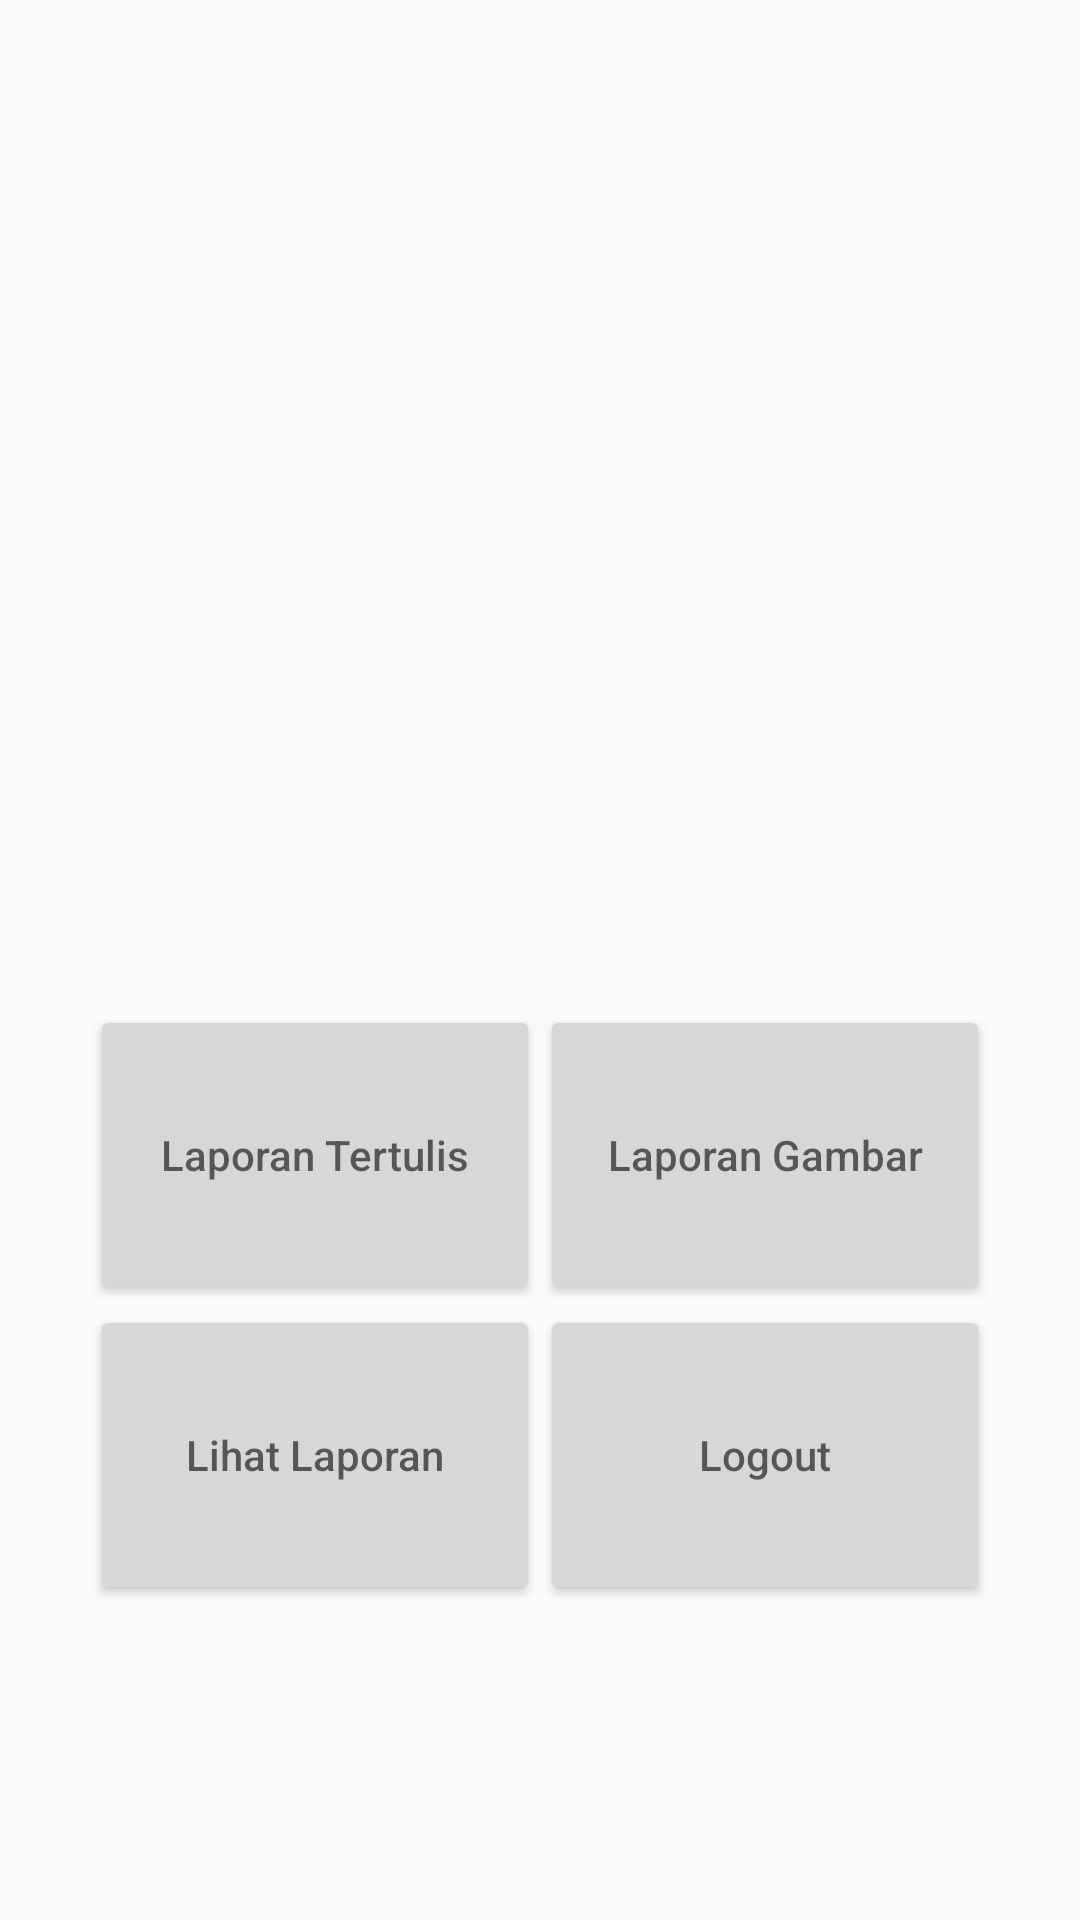

This screen was rendered from an Android layout file. Write that file and the resources it references.
<!-- AndroidManifest.xml: application theme AppTheme -->
<!-- res/layout/activity_dashboard.xml -->
<?xml version="1.0" encoding="utf-8"?>
<RelativeLayout xmlns:android="http://schemas.android.com/apk/res/android"
    xmlns:app="http://schemas.android.com/apk/res-auto"
    xmlns:tools="http://schemas.android.com/tools"
    android:layout_width="match_parent"
    android:layout_height="match_parent"
    tools:context="id.example.org.generalledger.DashboardActivity">

    <include layout="@layout/content_dashboard_activity"/>

</RelativeLayout>
<!-- res/layout/content_dashboard_activity.xml (included above) -->
<?xml version="1.0" encoding="utf-8"?>
<LinearLayout xmlns:android="http://schemas.android.com/apk/res/android"
    android:layout_width="match_parent"
    android:layout_height="match_parent"
    android:gravity="center"
    android:padding="30dp"
    android:orientation="vertical">

    <ImageView
        android:layout_width="150dp"
        android:layout_height="150dp"
        android:src="@drawable/artboard" />

    <View
        android:layout_width="match_parent"
        android:layout_height="80dp"/>

    <LinearLayout
        android:layout_width="match_parent"
        android:layout_height="wrap_content"
        android:orientation="horizontal">

        <Button
            android:id="@+id/laporanA"
            android:layout_height="100dp"
            android:layout_width="0dp"
            android:layout_weight="1"
            android:hint="Laporan Tertulis"/>

        <Button
            android:id="@+id/laporanB"
            android:layout_height="100dp"
            android:layout_width="0dp"
            android:layout_weight="1"
            android:hint="Laporan Gambar"/>

    </LinearLayout>

    <LinearLayout
        android:layout_width="match_parent"
        android:layout_height="wrap_content"
        android:orientation="horizontal">

        <Button
            android:id="@+id/lihatLaporan"
            android:layout_height="100dp"
            android:layout_width="0dp"
            android:layout_weight="1"
            android:hint="Lihat Laporan"/>

        <Button
            android:id="@+id/logout"
            android:layout_height="100dp"
            android:layout_width="0dp"
            android:layout_weight="1"
            android:hint="Logout"/>

    </LinearLayout>

</LinearLayout>
<!-- resources referenced by this layout -->
<resources>
  <style name="AppTheme" parent="AppTheme.Base">
  
      </style>
  <style name="AppTheme.Base" parent="Theme.AppCompat.Light.DarkActionBar">
          
          <item name="windowNoTitle">true</item>
          <item name="windowActionBar">false</item>
          <item name="colorPrimary">@color/colorPrimary</item>
          <item name="colorPrimaryDark">@color/colorPrimaryDark</item>
          <item name="colorAccent">@color/colorAccent</item>
      </style>
  <color name="colorPrimary">#EEEEEE</color>
  <color name="colorPrimaryDark">#168581</color>
  <color name="colorAccent">#108581</color>
</resources>
